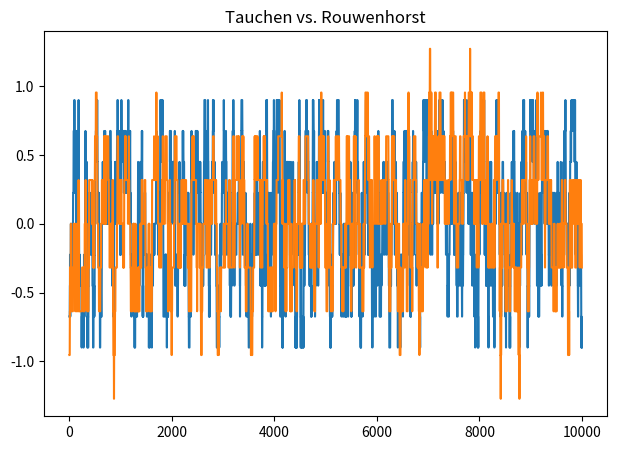

Python code for this plot:
from matplotlib import pyplot as plt
from numpy.random import seed, rand
import numpy as np
from scipy.stats import norm


def tauchen_method(rho, sigma, lambd, n_grid):
    start_tauchen = -lambd * sigma / (1 - rho ** 2) ** 0.5
    end_tauchen = -start_tauchen

    zgrid_ = np.linspace(start_tauchen, end_tauchen, n_grid)
    zmid_points = (zgrid_[1:] + zgrid_[:-1]) / 2

    p__ = np.zeros((n_grid, n_grid))
    # P_i,1
    p__[:, 0] = norm.cdf((zmid_points[0] - rho * zgrid_) / sigma)
    # P_i,N_GRID
    p__[:, -1] = 1.0 - norm.cdf((zmid_points[-1] - rho * zgrid_) / sigma)

    # P_i,j for j in [2, N_GRID - 1]
    for i in range(0, n_grid):
        for j in range(1, n_grid - 1):
            lhs = norm.cdf((zmid_points[j] - rho * zgrid_[i]) / sigma)
            rhs = norm.cdf((zmid_points[j - 1] - rho * zgrid_[i]) / sigma)
            p__[i, j] = lhs - rhs

    print(f"p__:\n{p__}")
    print(f"zgrid_:\n{zgrid_}")

    return p__, zgrid_


def rouwenhurst_method(rho, sigma, n_grid):
    p_rouwen = (1 + rho) * 0.5  # chosen to be = pi
    q_rouwen = p_rouwen
    start_rouwen = -(((n_grid - 1) / (1 - rho ** 2)) ** 0.5) * sigma
    end_rouwen = -start_rouwen
    zgrid_ = np.linspace(start_rouwen, end_rouwen, n_grid)
    p__ = np.append(
        [[p_rouwen, 1.0 - p_rouwen]], [[1 - q_rouwen, q_rouwen]], axis=0
    )

    for i in range(2, n_grid):
        ''' Padding zero for one row and one column
        m1 = 
        | P     0_.T |
        | 0_    0    |
        m2 =
        | 0_.T  P_.T |
        | 0     0_   |
        m3 =
        | 0_    0    |
        | P     0_.T |
        m4 =
        | 0     0_   |
        | 0_.T  P    |
        '''
        m1 = np.append(p__, np.zeros((i, 1)), axis=1)
        m1 = np.append(m1, np.zeros((1, i + 1)), axis=0)
        m2 = np.append(np.zeros((i, 1)), p__, axis=1)
        m2 = np.append(m2, np.zeros((1, i + 1)), axis=0)
        m3 = np.append(p__, np.zeros((i, 1)), axis=1)
        m3 = np.append(np.zeros((1, i + 1)), m3, axis=0)
        m4 = np.append(np.zeros((i, 1)), p__, axis=1)
        m4 = np.append(np.zeros((1, i + 1)), m4, axis=0)

        p__ = p_rouwen * m1 + (1 - p_rouwen) * m2 + (1 - q_rouwen) * m3 + q_rouwen * m4
        # Mormalize the rows to make the sum over columns to 1
        p__[1:i, :] = 0.5 * p__[1:i, :]

    print(f"p__:\n{p__}")
    print(f"zgrid_:\n{zgrid_}")

    return p__, zgrid_


def ex_unconditional(
        RHO=0.975,
        SIGMA=0.1,
        N_GRID=9,
        LAMBDA=2.0,  # Used in Tauchen method
        N_TRANSITION=100
):
    transition_tauchen, zgrid_tauchen = tauchen_method(RHO, SIGMA, LAMBDA, N_GRID)
    transition_rouwen, zgrid_rouwen = rouwenhurst_method(RHO, SIGMA, N_GRID)

    # Find the stationary distributions by iteration
    p_stationary_tauchen = np.ones((N_GRID, 1)) / N_GRID
    p_stationary_rouwen = np.ones((N_GRID, 1)) / N_GRID
    # for t in range(1, N_TRANSITION):
    p_stationary_tauchen = np.linalg.matrix_power(transition_tauchen, N_TRANSITION-1).T @ p_stationary_tauchen
    p_stationary_rouwen = np.linalg.matrix_power(transition_rouwen, N_TRANSITION-1).T @ p_stationary_rouwen

    print(p_stationary_tauchen)
    print(p_stationary_rouwen)

    # Check if unconditional moments match
    tauchen_mean_stationary = np.dot(p_stationary_tauchen.T, zgrid_tauchen) / N_GRID
    tauchen_sd_stationary = np.sqrt(np.dot(p_stationary_tauchen.T, (zgrid_tauchen - tauchen_mean_stationary) ** 2))

    rouwen_mean_stationary = np.dot(p_stationary_rouwen.T, zgrid_rouwen) / N_GRID
    rouwen_sd_stationary = np.sqrt(np.dot(p_stationary_rouwen.T, (zgrid_rouwen - rouwen_mean_stationary) ** 2))

    print(
        "Checking the unconditional mean....",
        "Tauchen Mean:",
        tauchen_mean_stationary,
        "Rouwen Mean:",
        rouwen_mean_stationary,
        "Mean:",
        0,
    )
    print(
        "Checking the unconditional sd....",
        "Tauchen sd:",
        tauchen_sd_stationary,
        "Rouwen sd:",
        rouwen_sd_stationary,
        "sd:",
        SIGMA / (1 - RHO ** 2) ** 0.5,
    )

    return transition_tauchen, zgrid_tauchen, transition_rouwen, zgrid_rouwen, N_GRID


def ex_sample_paths(
        P_tauchen, zgrid_tauchen, P_rouwen, zgrid_rouwen, N_GRID,
        i_init=1, random_seed=12345, LEN_HIST=10000
):
    """Monte Carlo simulations to compare performance"""

    # seed random number generator
    seed(random_seed)

    histories_tauchen_ind = np.zeros((LEN_HIST), np.int8)
    histories_tauchen_z = np.zeros((LEN_HIST))
    histories_tauchen_ind[0] = i_init
    histories_tauchen_z[0] = zgrid_tauchen[histories_tauchen_ind[0]]

    histories_rouwen_ind = np.zeros((LEN_HIST), np.int8)
    histories_rouwen_z = np.zeros((LEN_HIST))
    histories_rouwen_ind[0] = i_init
    histories_rouwen_z[0] = zgrid_rouwen[histories_rouwen_ind[0]]

    randarray = rand(LEN_HIST)

    # Precompute cumulative transition matrices
    cum_P_tauchen = np.cumsum(P_tauchen, axis=1)
    cum_P_rouwen = np.cumsum(P_rouwen, axis=1)

    '''
    for j in range(1, LEN_HIST):
        for r in range(0, N_GRID):
            if randarray[j] < np.cumsum(P_tauchen[histories_tauchen_ind[j - 1], :])[r]:
                histories_tauchen_ind[j] = r
                histories_tauchen_z[j] = zgrid_tauchen[r]
                break
        for r in range(0, N_GRID):
            if randarray[j] < np.cumsum(P_rouwen[histories_rouwen_ind[j - 1], :])[r]:
                histories_rouwen_ind[j] = r
                histories_rouwen_z[j] = zgrid_rouwen[r]
                break
    '''
    # Find next state index using searchsorted
    for j in range(1, LEN_HIST):
        prev_tauchen = histories_tauchen_ind[j - 1]
        next_tauchen = np.searchsorted(cum_P_tauchen[prev_tauchen], randarray[j])
        histories_tauchen_ind[j] = next_tauchen
        histories_tauchen_z[j] = zgrid_tauchen[next_tauchen]

        prev_rouwen = histories_rouwen_ind[j - 1]
        next_rouwen = np.searchsorted(cum_P_rouwen[prev_rouwen], randarray[j])
        histories_rouwen_ind[j] = next_rouwen
        histories_rouwen_z[j] = zgrid_rouwen[next_rouwen]

    # Precompute cumulative transition matrices
    cum_P_tauchen = np.cumsum(P_tauchen, axis=1)
    cum_P_rouwen = np.cumsum(P_rouwen, axis=1)
    for j in range(1, LEN_HIST):
        prev_tauchen = histories_tauchen_ind[j - 1]
        prev_rouwen = histories_rouwen_ind[j - 1]
        # Find next state index using searchsorted
        next_tauchen = np.searchsorted(cum_P_tauchen[prev_tauchen], randarray[j])
        next_rouwen = np.searchsorted(cum_P_rouwen[prev_rouwen], randarray[j])
        histories_tauchen_ind[j] = next_tauchen
        histories_tauchen_z[j] = zgrid_tauchen[next_tauchen]
        histories_rouwen_ind[j] = next_rouwen
        histories_rouwen_z[j] = zgrid_rouwen[next_rouwen]

    plt.subplot(1, 2, 1)
    plt.plot(histories_tauchen_z[:])
    plt.plot(histories_rouwen_z[:])
    plt.title("Tauchen vs. Rouwenhorst")

    fig = plt.gcf()
    fig.set_size_inches(16, 5)
    plt.show()

    return histories_tauchen_z, histories_rouwen_z


def ex_sampled_stat(
        histories_tauchen_z, histories_rouwen_z,
        RHO, SIGMA, LEN_HIST=10000, T_EXCLUDE = 100
):
    # Compute mean, variance, and autocorrelation coefficient of both series
    # Exclude the initial periods (Burn-in)
    tauchen_mean = np.mean(histories_tauchen_z[T_EXCLUDE:LEN_HIST])
    rouwen_mean = np.mean(histories_rouwen_z[T_EXCLUDE:LEN_HIST])

    print("Real mean:", 0, "Tauchen mean:", tauchen_mean, "Rouwen mean:", rouwen_mean)

    tauchen_sd = np.std(histories_tauchen_z[T_EXCLUDE:LEN_HIST])
    rouwen_sd = np.std(histories_rouwen_z[T_EXCLUDE:LEN_HIST])

    print(
        "Real sd:",
        SIGMA / (1 - RHO ** 2) ** 0.5,
        "Tauchen sd:",
        tauchen_sd,
        "Rouwen_sd:",
        rouwen_sd,
    )

    tauchen_cov = np.cov(
        histories_tauchen_z[T_EXCLUDE: LEN_HIST - 1],  # noQA E203
        histories_tauchen_z[T_EXCLUDE + 1: LEN_HIST],  # noQA E203
    )
    rouwen_cov = np.cov(
        histories_rouwen_z[T_EXCLUDE: LEN_HIST - 1],  # noQA E203
        histories_rouwen_z[T_EXCLUDE + 1: LEN_HIST],  # noQA E203
    )

    tauchen_rho = tauchen_cov[0, 1] / tauchen_cov[0, 0]
    rouwen_rho = rouwen_cov[0, 1] / rouwen_cov[0, 0]

    print("Real rho:", RHO, "Tauchen rho:", tauchen_rho, "Rouwen rho:", rouwen_rho)


if __name__ == "__main__":
    P_tauchen, zgrid_tauchen, P_rouwen, zgrid_rouwen, N_GRID = ex_unconditional(
        RHO=0.975, SIGMA=0.1, N_GRID=9, LAMBDA=2.0, N_TRANSITION=100
    )
    histories_tauchen_z, histories_rouwen_z = ex_sample_paths(
        P_tauchen, zgrid_tauchen, P_rouwen, zgrid_rouwen, N_GRID,
        i_init=1, random_seed=12345, LEN_HIST=10000
    )
    ex_sampled_stat(
        histories_tauchen_z, histories_rouwen_z,
        RHO=0.975, SIGMA=0.1, LEN_HIST=10000
    )
